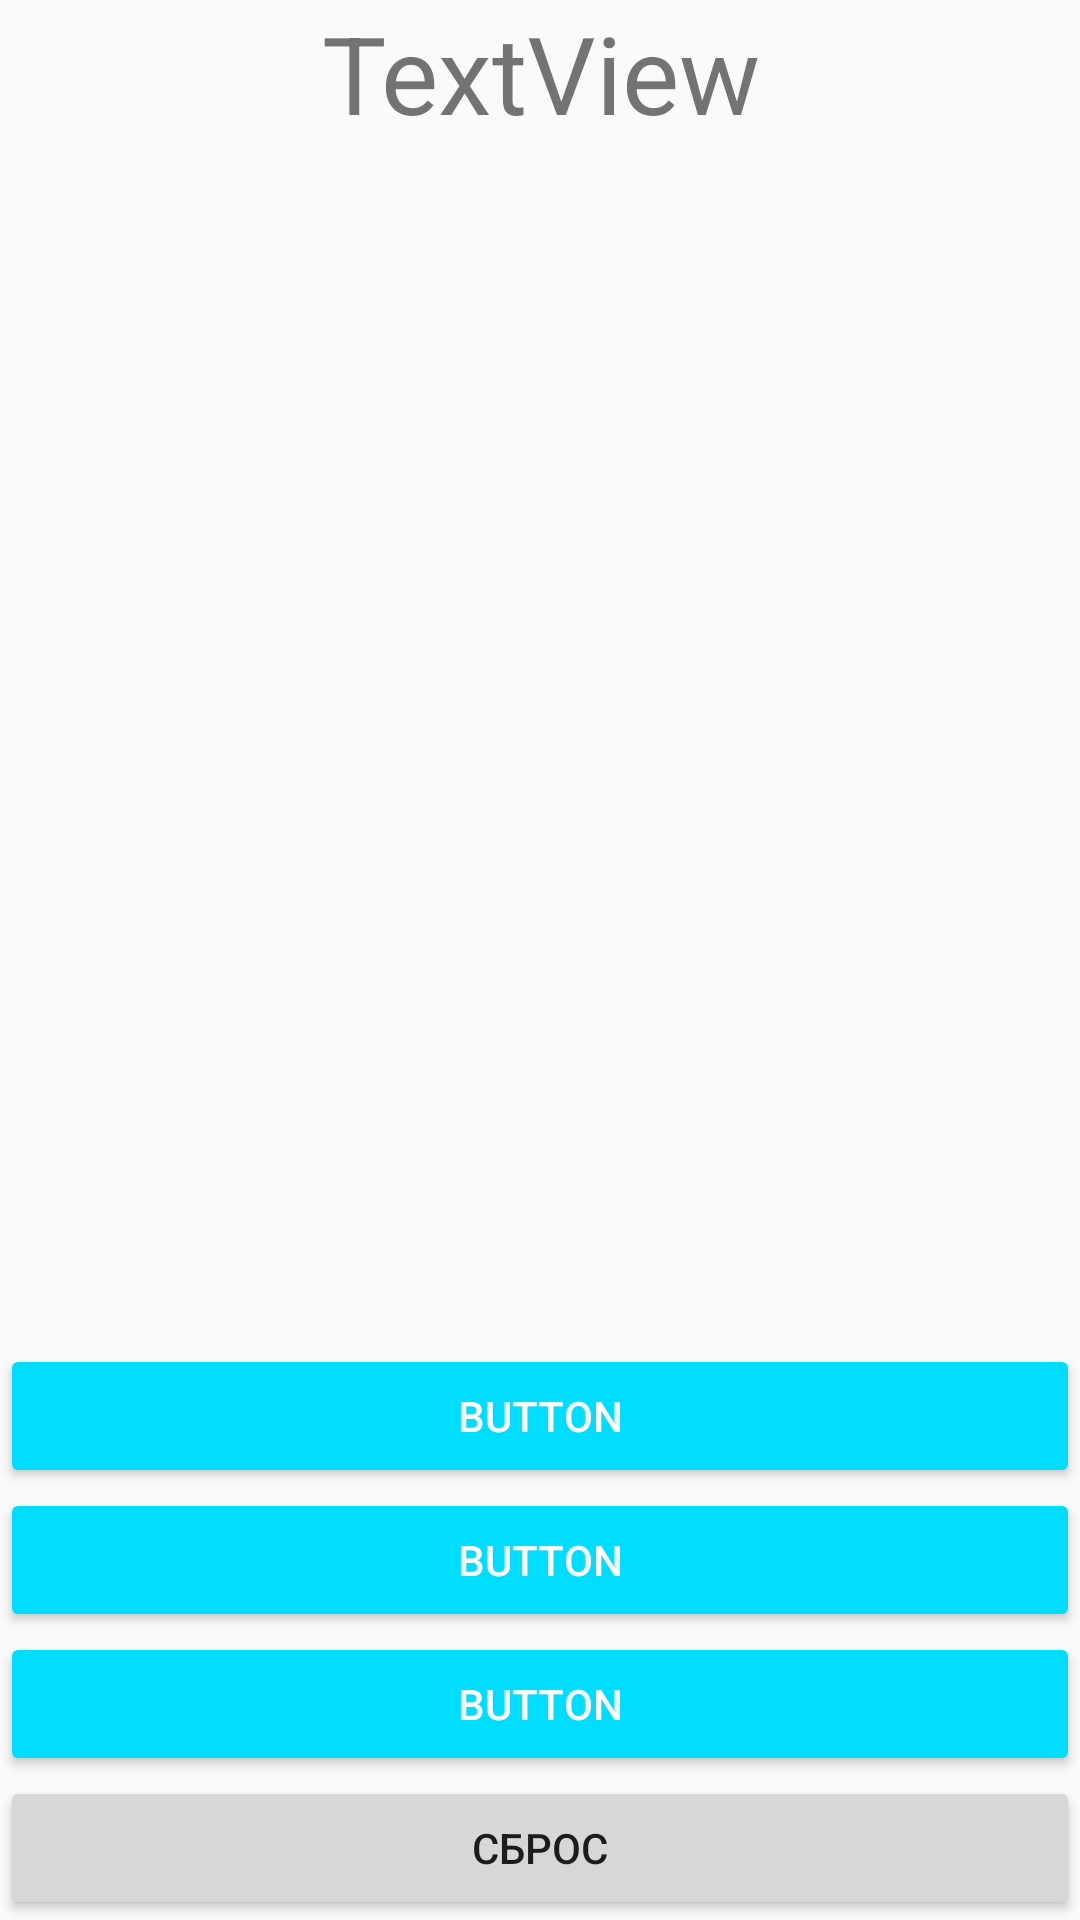

Write the Android layout XML for this screen, with the resource values it uses.
<!-- AndroidManifest.xml: application theme AppTheme -->
<!-- res/layout/fragment_lab4.xml -->
<RelativeLayout xmlns:android="http://schemas.android.com/apk/res/android"
    xmlns:tools="http://schemas.android.com/tools"
    android:layout_width="match_parent"
    android:layout_height="match_parent"
    tools:context="com.example.daniel.ai_labs.fragments.Lab4">

    

    <TextView
        android:id="@+id/questionView"
        android:layout_width="match_parent"
        android:layout_height="match_parent"
        android:layout_above="@+id/answer1"
        android:layout_alignWithParentIfMissing="false"
        android:text="TextView"
        android:textAlignment="center"
        android:textSize="36sp" />

    <Button
        android:id="@+id/answer3"
        style="@style/Widget.AppCompat.Button.Colored"
        android:layout_width="match_parent"
        android:layout_height="wrap_content"
        android:layout_above="@+id/clear"
        android:layout_alignParentStart="true"
        android:text="Button" />

    <Button
        android:id="@+id/answer2"
        style="@style/Widget.AppCompat.Button.Colored"
        android:layout_width="match_parent"
        android:layout_height="wrap_content"
        android:layout_above="@+id/answer3"
        android:layout_alignParentStart="true"
        android:text="Button" />

    <Button
        android:id="@+id/answer1"
        style="@style/Widget.AppCompat.Button.Colored"
        android:layout_width="match_parent"
        android:layout_height="wrap_content"
        android:layout_above="@+id/answer2"
        android:layout_alignParentStart="true"
        android:text="Button" />

    <Button
        android:id="@+id/clear"
        android:layout_width="match_parent"
        android:layout_height="wrap_content"
        android:layout_alignParentBottom="true"
        android:layout_centerHorizontal="true"
        android:text="Сброс" />
</RelativeLayout>
<!-- resources referenced by this layout -->
<resources>
  <style name="AppTheme" parent="Theme.AppCompat.Light.DarkActionBar">
          
          <item name="colorPrimary">@android:color/holo_green_light</item>
          <item name="colorPrimaryDark">@android:color/holo_green_dark</item>
          <item name="colorAccent">@android:color/holo_blue_bright</item>
          <item name="android:navigationBarColor">?android:attr/colorPrimaryDark</item>
      </style>
</resources>
